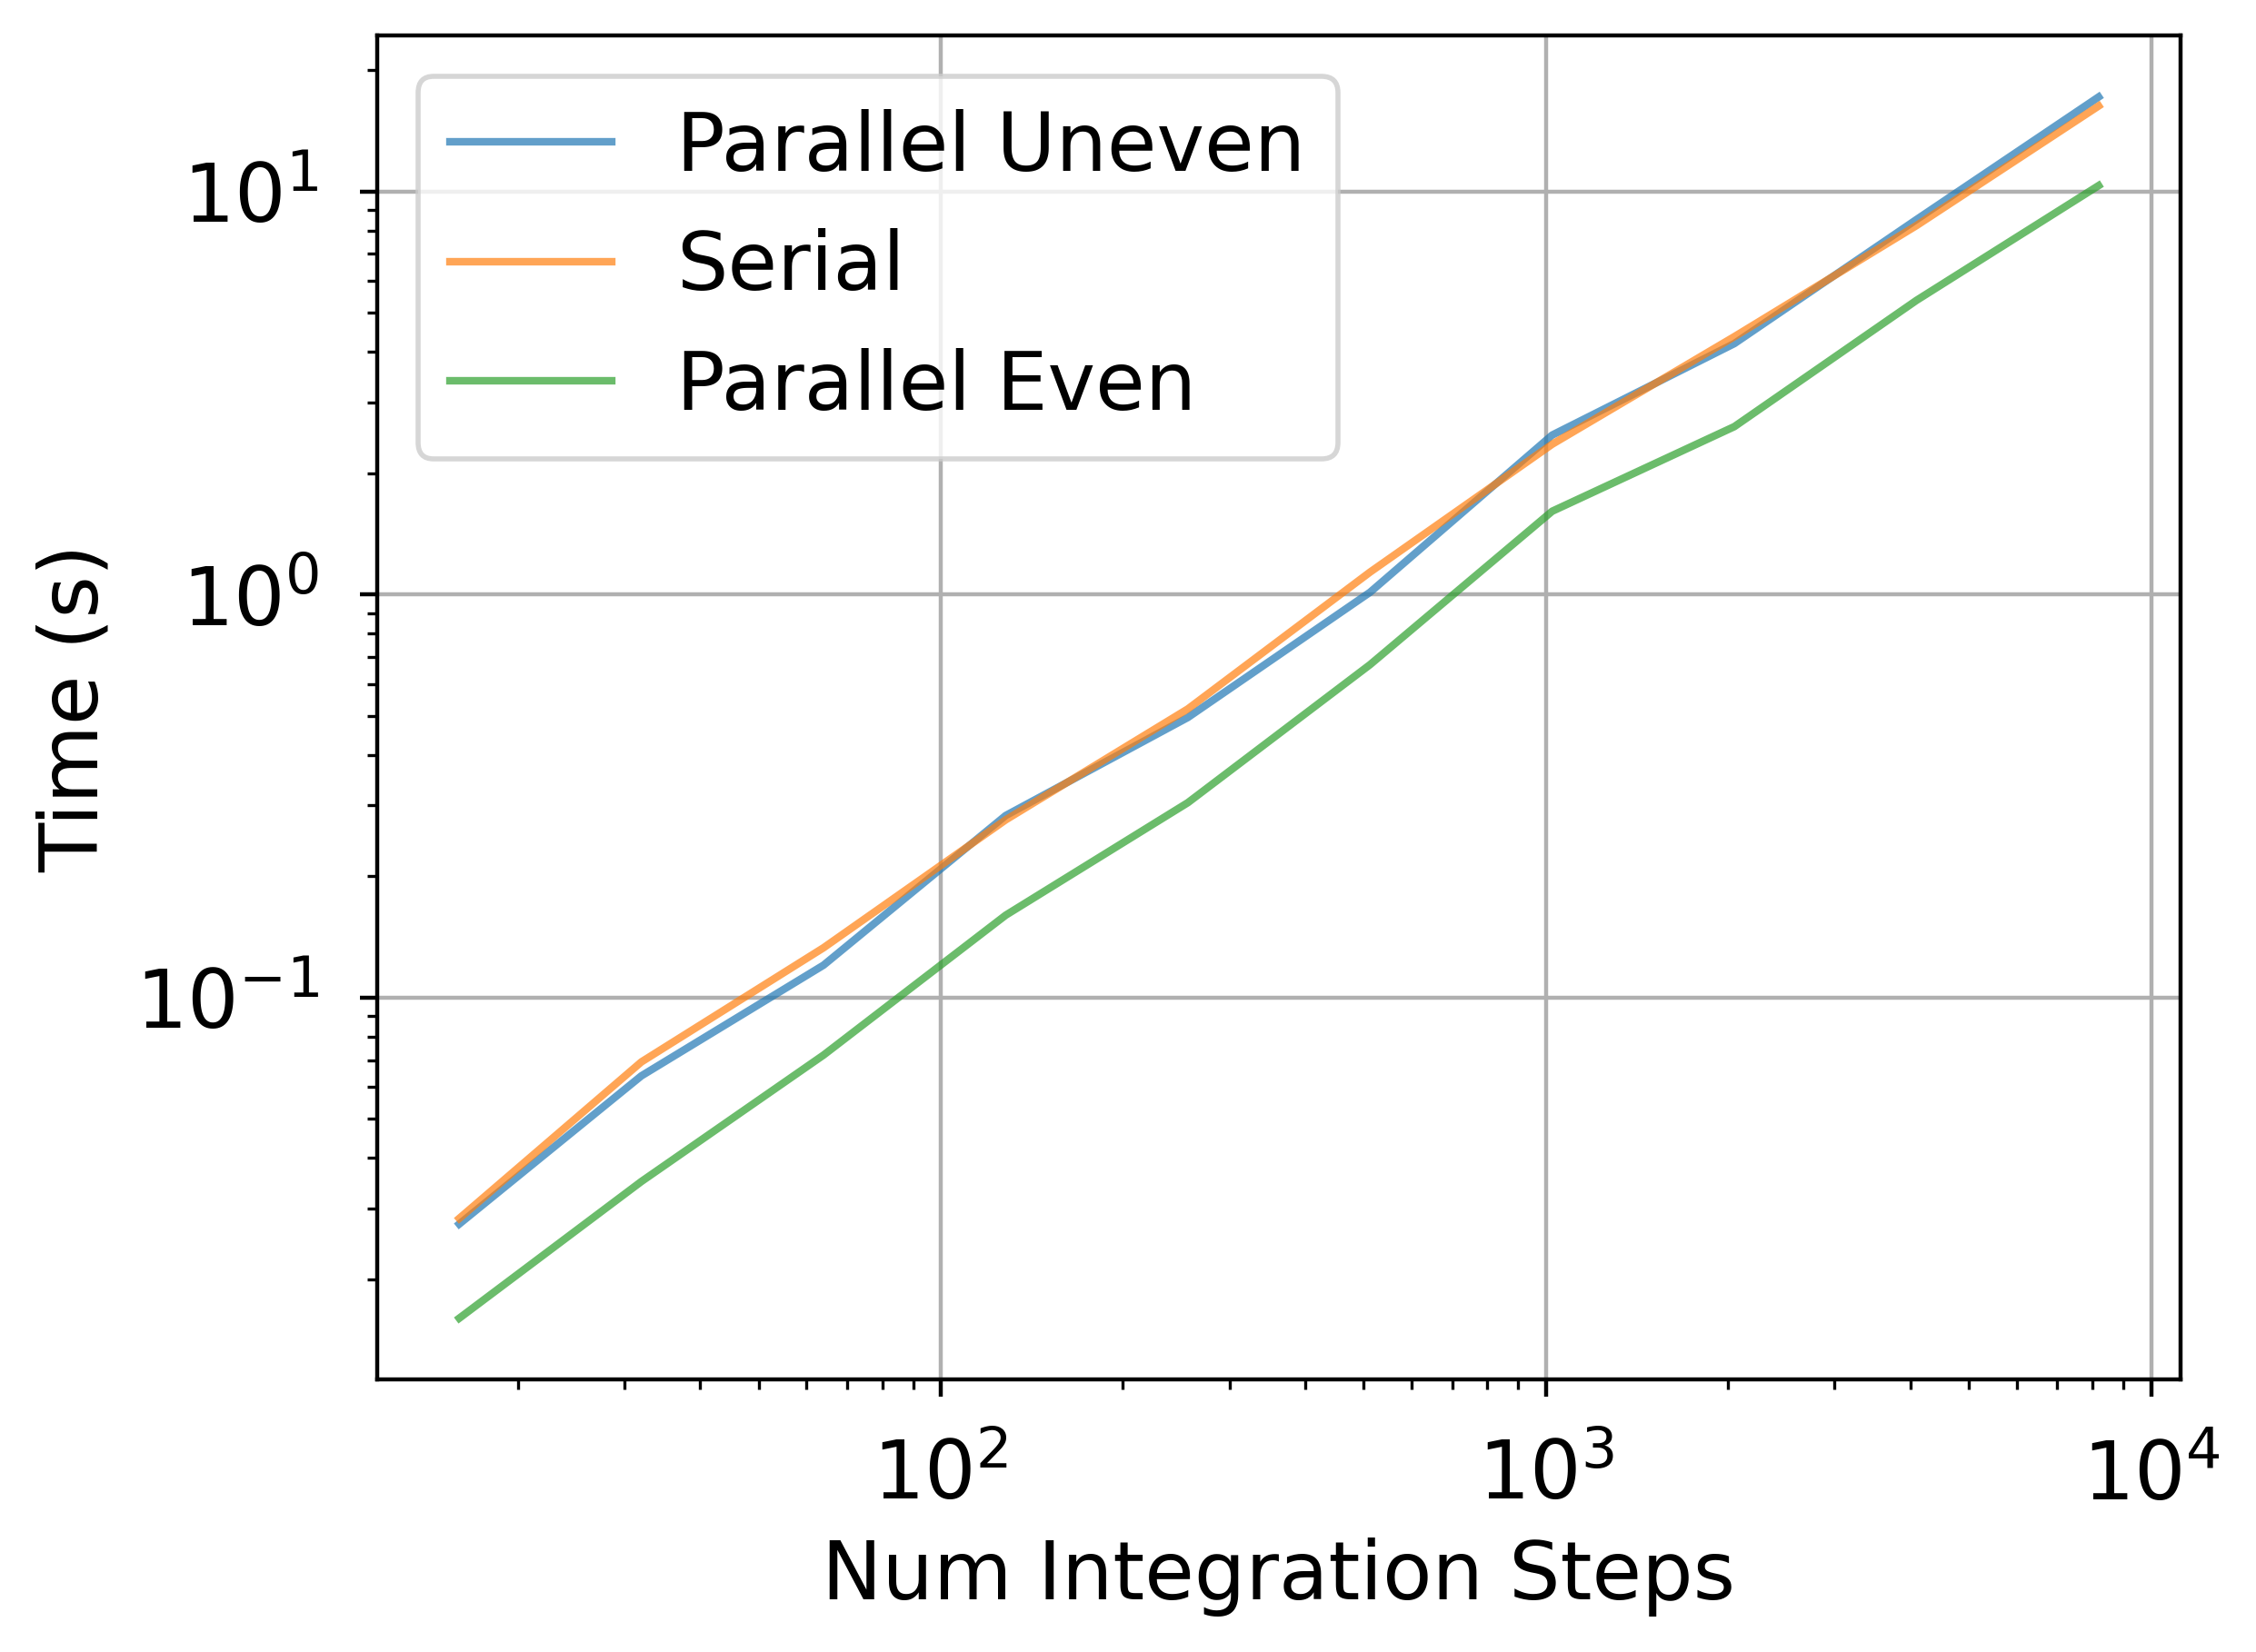

The file beside this chart, header and first rows:
step_limit, shared_memory_even_parallelization, shared_memory_uneven_parallelization, serial
16, 0.01603, 0.02745, 0.02835
32, 0.035, 0.06399, 0.06929
64, 0.07206, 0.1204, 0.133
128, 0.1602, 0.283, 0.2761
256, 0.3046, 0.4955, 0.5202
512, 0.6699, 1.013, 1.136
1024, 1.609, 2.485, 2.359
2048, 2.609, 4.192, 4.36
4096, 5.365, 8.511, 8.224
8192, 10.33, 17.14, 16.28
